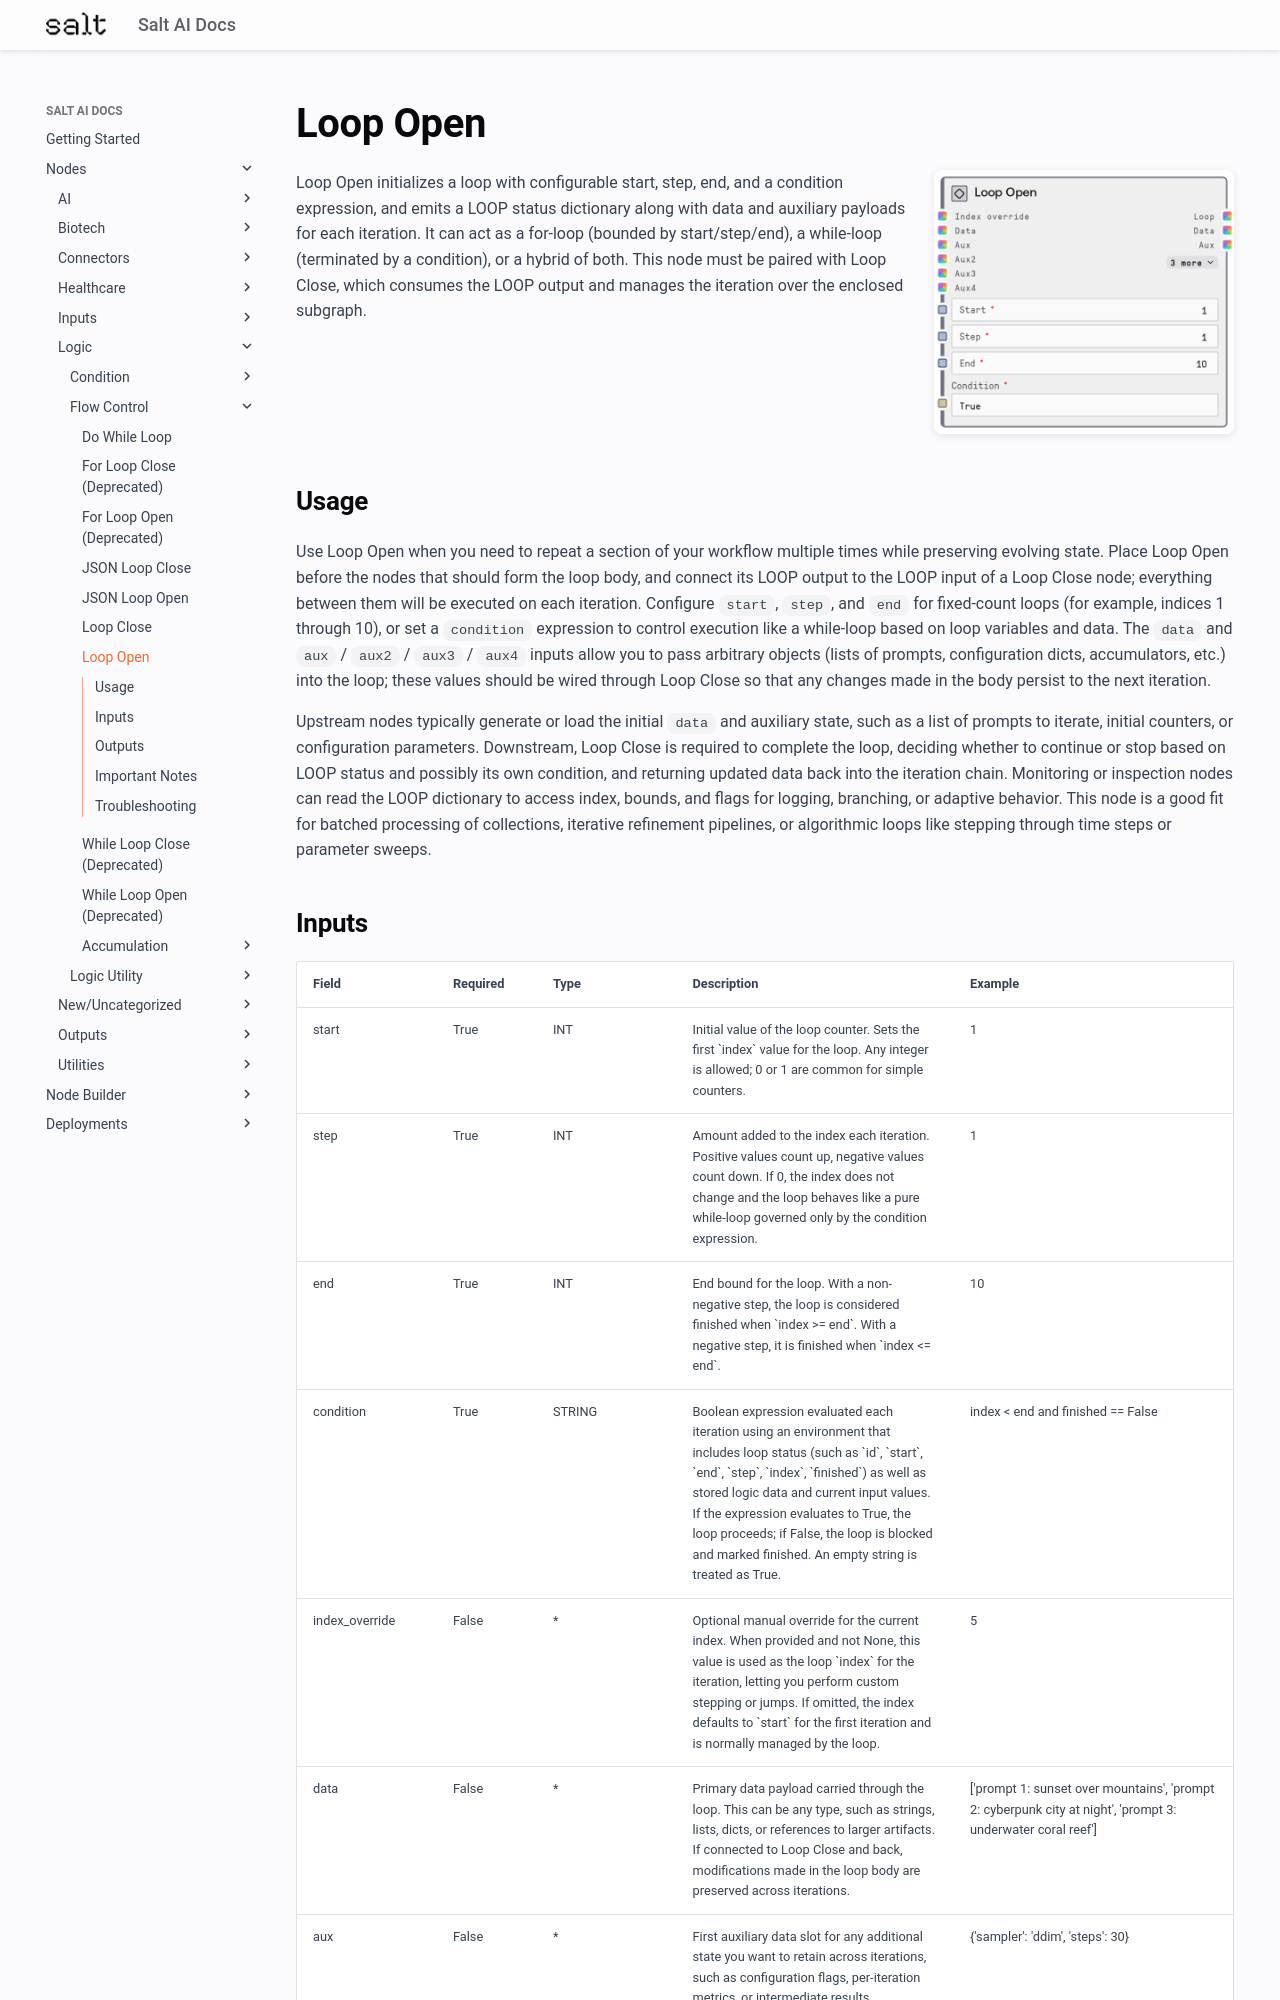

repository: get-salt-AI/SaltAI-Web-Docs · page: nodes/md/logic/flow-control/saltloopopen/index.html · generator: mkdocs

# Loop Open

<div style="display: flex; gap: 20px; align-items: flex-start; margin-bottom: 20px;">
<div style="flex: 1; min-width: 0;">

Loop Open initializes a loop with configurable start, step, end, and a condition expression, and emits a LOOP status dictionary along with data and auxiliary payloads for each iteration. It can act as a for-loop (bounded by start/step/end), a while-loop (terminated by a condition), or a hybrid of both. This node must be paired with Loop Close, which consumes the LOOP output and manages the iteration over the enclosed subgraph.

</div>
<div style="flex: 0 0 300px;"><img src="../../../../images/previews/logic/flow-control/saltloopopen.png" alt="Preview" style="width: 100%; border-radius: 8px; box-shadow: 0 2px 8px rgba(0,0,0,0.1);" /></div>
</div>

## Usage

Use Loop Open when you need to repeat a section of your workflow multiple times while preserving evolving state. Place Loop Open before the nodes that should form the loop body, and connect its LOOP output to the LOOP input of a Loop Close node; everything between them will be executed on each iteration. Configure `start`, `step`, and `end` for fixed-count loops (for example, indices 1 through 10), or set a `condition` expression to control execution like a while-loop based on loop variables and data. The `data` and `aux` / `aux2` / `aux3` / `aux4` inputs allow you to pass arbitrary objects (lists of prompts, configuration dicts, accumulators, etc.) into the loop; these values should be wired through Loop Close so that any changes made in the body persist to the next iteration.

Upstream nodes typically generate or load the initial `data` and auxiliary state, such as a list of prompts to iterate, initial counters, or configuration parameters. Downstream, Loop Close is required to complete the loop, deciding whether to continue or stop based on LOOP status and possibly its own condition, and returning updated data back into the iteration chain. Monitoring or inspection nodes can read the LOOP dictionary to access index, bounds, and flags for logging, branching, or adaptive behavior. This node is a good fit for batched processing of collections, iterative refinement pipelines, or algorithmic loops like stepping through time steps or parameter sweeps.
